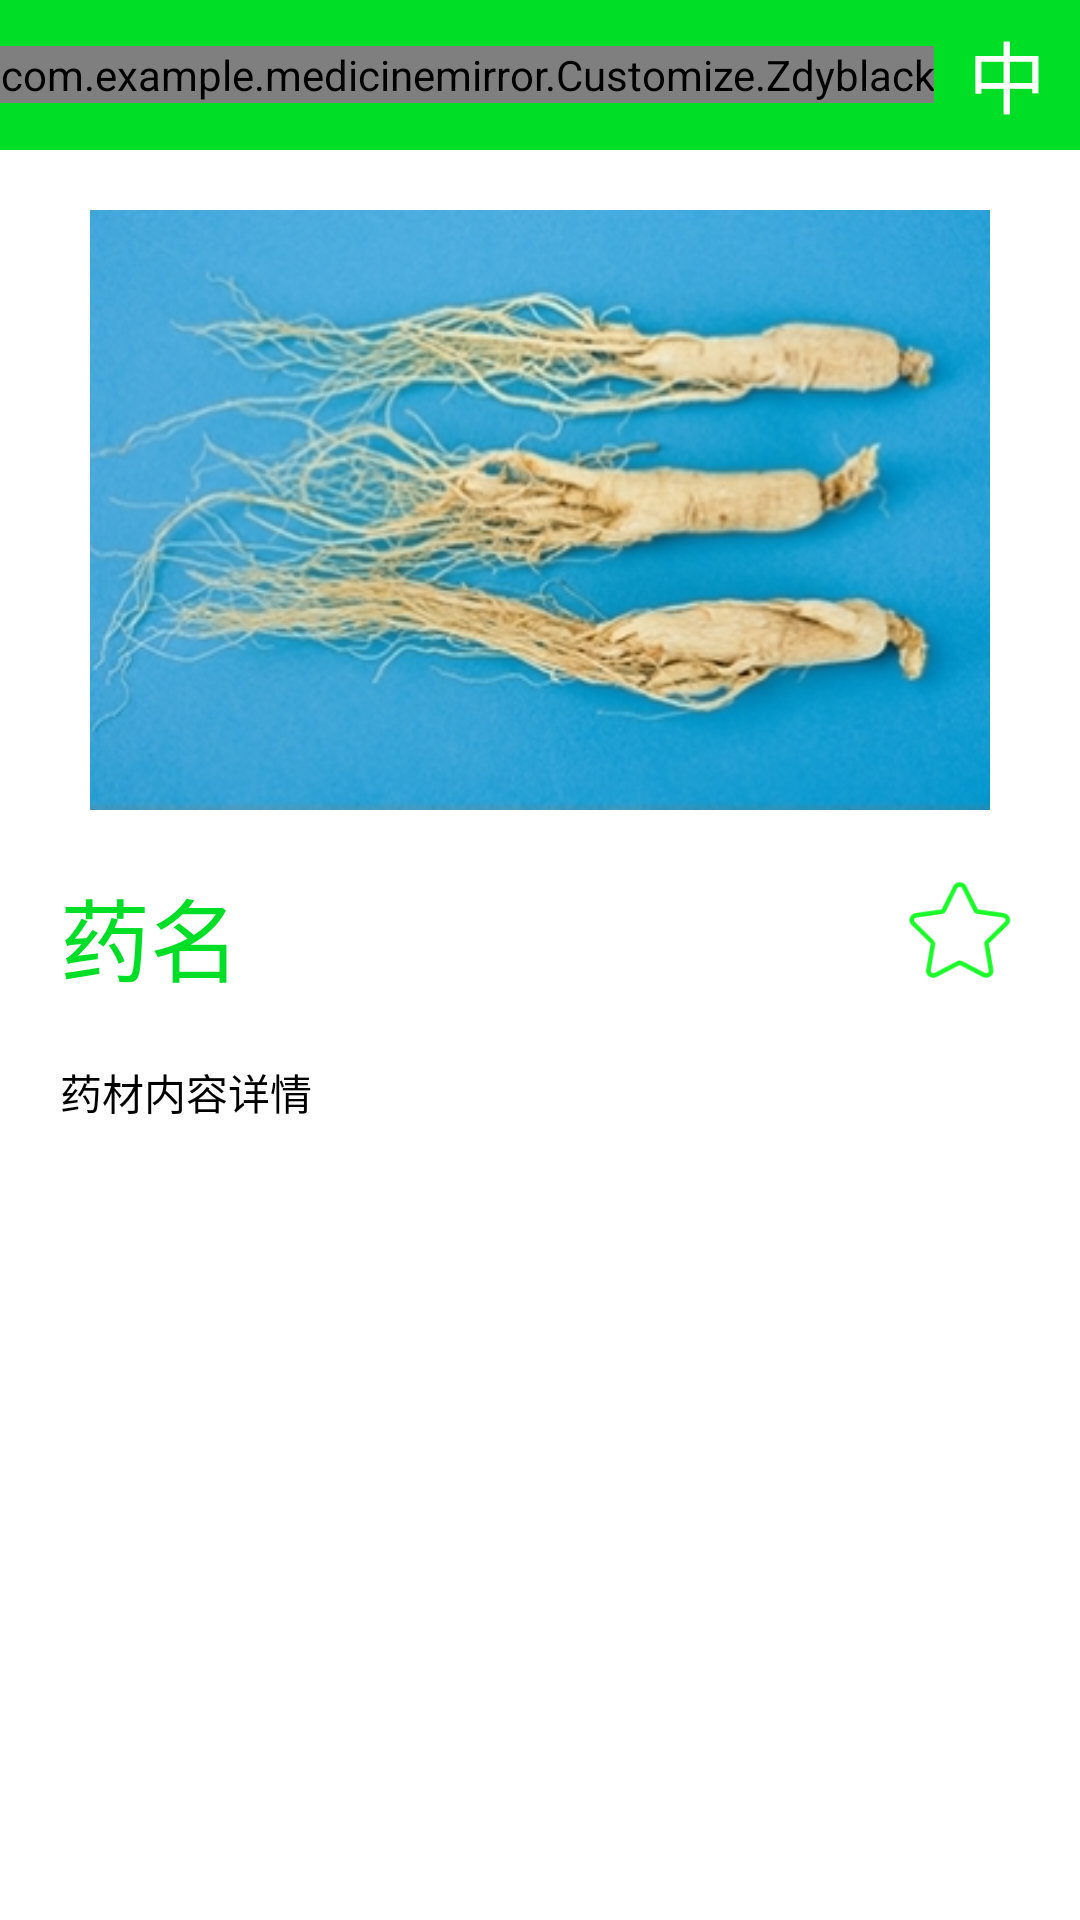

Produce the Android XML layout that renders to this screen, including the resource entries it uses.
<!-- AndroidManifest.xml: application theme Theme.MedicineMirror -->
<!-- res/layout/herbdetails.xml -->
<?xml version="1.0" encoding="utf-8"?>
<LinearLayout xmlns:android="http://schemas.android.com/apk/res/android"
              xmlns:app="http://schemas.android.com/apk/res-auto" android:orientation="vertical"
              android:layout_width="match_parent"
              android:layout_weight="9"
              android:layout_height="wrap_content">
    <LinearLayout
                android:orientation="horizontal"
                android:layout_width="match_parent"
                android:background="@color/green"
                android:gravity="right"
                android:layout_height="50dp">
        <com.example.medicinemirror.Customize.Zdyblack
                    android:layout_width="wrap_content"
                    android:layout_gravity="center"
                    android:layout_height="wrap_content"/>
        <TextView android:layout_width="wrap_content"
                      android:gravity="center"
                      android:layout_marginTop="6dp"
                      android:textColor="@color/white"
                      android:textSize="26dp"
                      android:text="中草药详情"
                      android:layout_weight="1"
                      android:layout_height="wrap_content"/>
    </LinearLayout>
    <ScrollView android:layout_width="match_parent"
                android:layout_height="wrap_content">
        <LinearLayout android:layout_width="match_parent"
                      android:orientation="vertical"
                      android:layout_height="wrap_content">
            <HorizontalScrollView android:layout_width="match_parent"
                                  android:layout_margin="20sp"
                                  android:layout_height="wrap_content">
                <LinearLayout android:layout_width="match_parent"
                              android:orientation="horizontal"
                              android:layout_gravity="center"
                              android:layout_height="wrap_content">
                    <ImageView android:layout_width="300sp"
                               android:src="@drawable/root"
                               android:scaleType="centerCrop"
                               android:id="@+id/herbdetailspicture"
                               android:layout_height="200sp"/>




                </LinearLayout>
            </HorizontalScrollView>
            <LinearLayout android:layout_width="match_parent"
                          android:layout_marginLeft="20sp"
                          android:layout_height="wrap_content">
                <TextView android:layout_width="wrap_content"
                          android:textColor="@color/green"
                          android:text="药名"
                          android:id="@+id/herbdetailsname"
                          android:textSize="30sp"
                          android:layout_weight="1"
                          android:layout_height="wrap_content"/>
                <ImageButton android:layout_width="40sp"
                             android:background="#00000000"
                             android:id="@+id/herbdetailscollect"
                             android:scaleType="centerCrop"
                             android:layout_marginRight="20sp"
                             android:src="@drawable/collectbefore"
                             android:layout_height="40sp"/>
            </LinearLayout>
            <LinearLayout android:layout_width="match_parent"
                          android:layout_margin="20sp"
                          android:layout_height="wrap_content">
                <TextView android:layout_width="match_parent"
                          android:text="药材内容详情"
                          android:textColor="@color/black"
                          android:id="@+id/herbdetailscontent"
                          android:layout_height="wrap_content"/>
            </LinearLayout>
        </LinearLayout>
    </ScrollView>

</LinearLayout>
<!-- resources referenced by this layout -->
<resources>
  <color name="black">#FF000000</color>
  <color name="green">#00DF26</color>
  <color name="white">#FFFFFFFF</color>
  <!-- drawable collectbefore: png bitmap (drawable, 4882 bytes) -->
  <!-- drawable root: png bitmap (drawable, 73489 bytes) -->
  <style name="Theme.MedicineMirror" parent="Theme.MaterialComponents.DayNight.DarkActionBar">
          
          <item name="colorPrimary">@color/purple_500</item>
          <item name="colorPrimaryVariant">@color/purple_700</item>
          <item name="colorOnPrimary">@color/white</item>
          
          <item name="colorSecondary">@color/teal_200</item>
          <item name="colorSecondaryVariant">@color/teal_700</item>
          <item name="colorOnSecondary">@color/black</item>
          
          <item name="android:statusBarColor" tools:targetApi="l">?attr/colorPrimaryVariant</item>
          
      </style>
  <color name="purple_500">#FF6200EE</color>
  <color name="purple_700">#FF3700B3</color>
  <color name="teal_200">#03A9F4</color>
  <color name="teal_700">#FF018786</color>
</resources>
